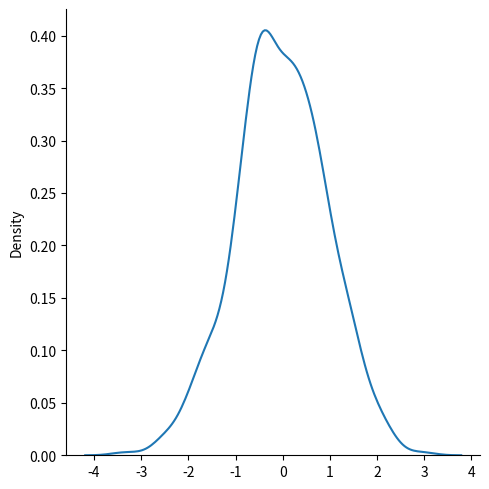

Python code for this plot:
"Guassian Distribution or Noraml Distribution"

'Random normal distribution'
from numpy import random
from seaborn.external import kde
a=random.normal(size=(2,3))
print(a)

'Random normal distribution with mean=1,SD=2'
from numpy import random
b=random.normal(loc=1,scale=2,size=(2,3))
print(b)

'Visualisation'
from numpy import random
import matplotlib.pyplot as plt
import seaborn as sns 
sns.displot(random.normal(size=1000),kind="kde")
plt.show()
#The curve of a normal dist is also called bell curve
